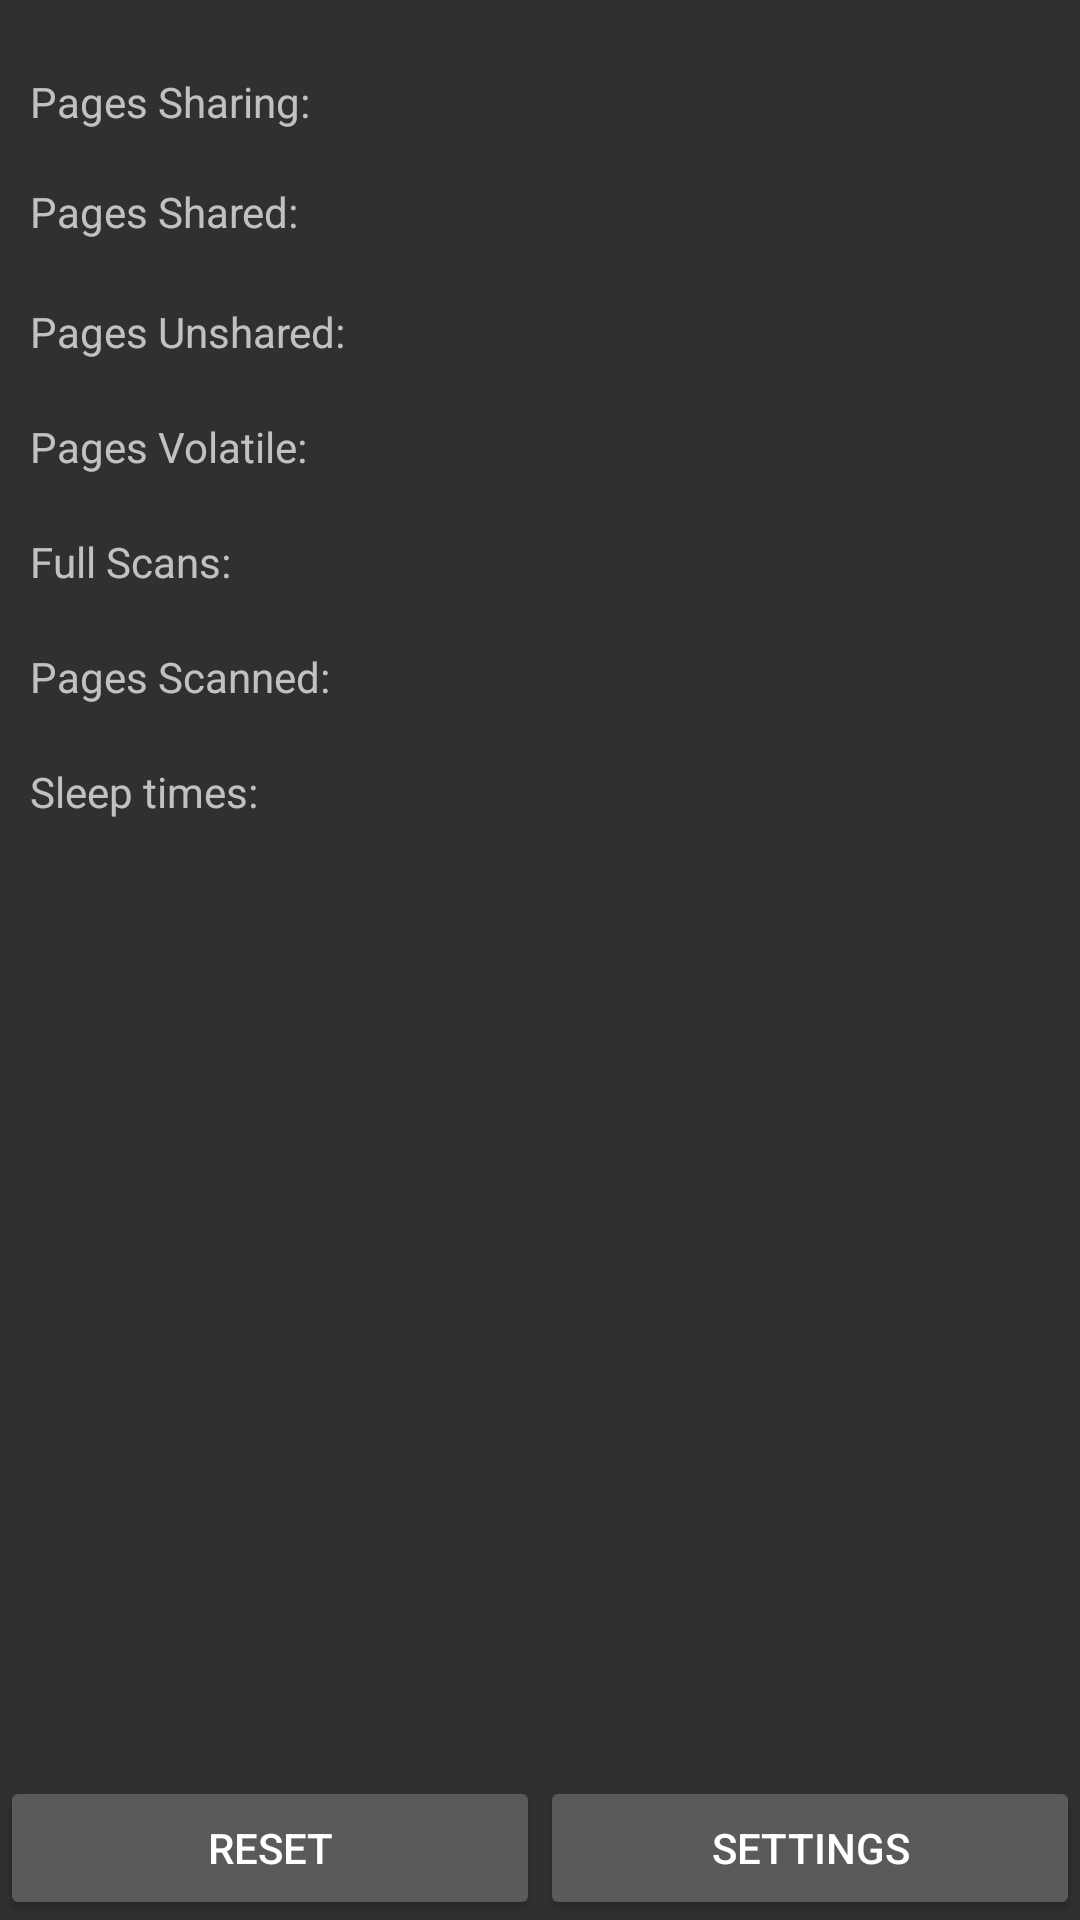

Produce the Android XML layout that renders to this screen, including the resource entries it uses.
<!-- AndroidManifest.xml: application theme Theme_Dark -->
<!-- res/layout/ksm_settings.xml -->
<?xml version="1.0" encoding="utf-8"?>
    <RelativeLayout  xmlns:android="http://schemas.android.com/apk/res/android"
        android:layout_width="fill_parent"
        android:layout_height="wrap_content">
    <ScrollView
        android:layout_width="fill_parent"
        android:layout_height="fill_parent"
        android:fillViewport="true">
    <LinearLayout
        android:orientation="vertical"
        android:layout_width="match_parent"
        android:layout_height="wrap_content"
        android:paddingTop="20dip"
        android:id="@+id/preview"
        android:paddingBottom="20dip">

        <LinearLayout
            android:layout_width="fill_parent"
            android:layout_height="wrap_content"
            android:layout_gravity="bottom"
            android:layout_marginBottom="10dp"
            android:id="@+id/relativeLayout3"
            android:orientation="horizontal"
            android:paddingStart="10dp"
            android:paddingEnd="10dp"
            android:paddingBottom="4dp">

            <TextView
                android:layout_width="wrap_content"
                android:layout_height="wrap_content"
                android:text="@string/ksm_pagsharing"
                android:id="@+id/t5" />

            <TextView
                android:layout_width="match_parent"
                android:layout_height="wrap_content"
                android:id="@+id/t6"
                android:textSize="18sp"
                android:textStyle="bold"
                android:gravity="end"/>
        </LinearLayout>

        <LinearLayout
            android:layout_width="fill_parent"
            android:layout_height="wrap_content"
            android:layout_marginBottom="10dp"
            android:id="@+id/relativeLayout1"
            android:paddingStart="10dp"
            android:paddingEnd="10dp"
            android:paddingBottom="4dp">

            <TextView
                android:layout_width="wrap_content"
                android:layout_height="wrap_content"
                android:text="@string/ksm_pagshared"
                android:id="@+id/t1"
                android:layout_gravity="center" />

            <TextView
                android:layout_width="match_parent"
                android:layout_height="wrap_content"
                android:id="@+id/t2"
                android:textSize="18sp"
                android:textStyle="bold"
                android:gravity="end" />
        </LinearLayout>

        <LinearLayout
            android:layout_width="fill_parent"
            android:layout_height="wrap_content"
            android:layout_gravity="bottom"
            android:layout_marginBottom="10dp"
            android:id="@+id/relativeLayout2"
            android:paddingStart="10dp"
            android:paddingEnd="10dp"
            android:paddingBottom="4dp">

            <TextView
                android:layout_width="wrap_content"
                android:layout_height="wrap_content"
                android:text="@string/ksm_pagunshared"
                android:id="@+id/t3" />

            <TextView
                android:layout_width="match_parent"
                android:layout_height="wrap_content"
                android:id="@+id/t4"
                android:textSize="18sp"
                android:textStyle="bold"
                android:gravity="end"/>
        </LinearLayout>

        <LinearLayout
            android:layout_width="fill_parent"
            android:layout_height="wrap_content"
            android:layout_gravity="bottom"
            android:layout_marginBottom="10dp"
            android:id="@+id/relativeLayout4"
            android:paddingStart="10dp"
            android:paddingEnd="10dp"
            android:paddingBottom="4dp">

            <TextView
                android:layout_width="wrap_content"
                android:layout_height="wrap_content"
                android:text="@string/ksm_pagvolatile"
                android:id="@+id/t7" />

            <TextView
                android:layout_width="match_parent"
                android:layout_height="wrap_content"
                android:id="@+id/t8"
                android:textSize="18sp"
                android:textStyle="bold"
                android:gravity="end"/>
        </LinearLayout>

        <LinearLayout
            android:layout_width="fill_parent"
            android:layout_height="wrap_content"
            android:layout_gravity="bottom"
            android:layout_marginBottom="10dp"
            android:id="@+id/relativeLayout5"
            android:paddingStart="10dp"
            android:paddingEnd="10dp"
            android:paddingBottom="4dp">

            <TextView
                android:layout_width="wrap_content"
                android:layout_height="wrap_content"
                android:text="@string/ksm_fullscans"
                android:id="@+id/t9" />

            <TextView
                android:layout_width="match_parent"
                android:layout_height="wrap_content"
                android:id="@+id/t10"
                android:textSize="18sp"
                android:textStyle="bold"
                android:gravity="end"/>
        </LinearLayout>

        <LinearLayout
            android:layout_width="fill_parent"
            android:layout_height="wrap_content"
            android:layout_gravity="bottom"
            android:layout_marginBottom="10dp"
            android:id="@+id/relativeLayout7"
            android:paddingStart="10dp"
            android:paddingEnd="10dp"
            android:paddingBottom="4dp">
            <TextView
                android:layout_width="wrap_content"
                android:layout_height="wrap_content"
                android:text="@string/ksm_pages_scanned"
                android:id="@+id/t13" />
            <TextView
                android:layout_width="match_parent"
                android:layout_height="wrap_content"
                android:id="@+id/t14"
                android:textSize="18sp"
                android:textStyle="bold"
                android:gravity="end"/>
        </LinearLayout>
        <LinearLayout
            android:layout_width="fill_parent"
            android:layout_height="wrap_content"
            android:layout_gravity="bottom"
            android:layout_marginBottom="10dp"
            android:id="@+id/relativeLayout6"
            android:paddingStart="10dp"
            android:paddingEnd="10dp"
            android:paddingBottom="4dp">

            <TextView
                android:layout_width="wrap_content"
                android:layout_height="wrap_content"
                android:text="@string/ksm_sleep_times"
                android:id="@+id/t11" />

            <TextView
                android:layout_width="match_parent"
                android:layout_height="wrap_content"
                android:id="@+id/t12"
                android:textSize="18sp"
                android:textStyle="bold"
                android:gravity="end"/>
        </LinearLayout>


    </LinearLayout>
</ScrollView>

    <LinearLayout
        android:orientation="horizontal"
        android:layout_width="fill_parent"
        android:layout_height="wrap_content"
        android:layout_alignParentEnd="false"
        android:layout_alignParentBottom="true">

        <Button
            android:layout_width="0dp"
            android:layout_height="wrap_content"
            android:text="@string/mt_reset"
            android:id="@+id/rst"
            android:layout_weight="0.5" />

        <Button
            android:layout_width="0dp"
            android:layout_height="wrap_content"
            android:text="@string/ksm_adv_title"
            android:id="@+id/ksm_settings"
            android:layout_weight="0.5" />
    </LinearLayout>
</RelativeLayout>
<!-- resources referenced by this layout -->
<resources>
  <string name="ksm_adv_title">Settings</string>
  <string name="ksm_fullscans">Full Scans:</string>
  <string name="ksm_pages_scanned">Pages Scanned:</string>
  <string name="ksm_pagshared">Pages Shared:</string>
  <string name="ksm_pagsharing">Pages Sharing:</string>
  <string name="ksm_pagunshared">Pages Unshared:</string>
  <string name="ksm_pagvolatile">Pages Volatile:</string>
  <string name="ksm_sleep_times">Sleep times:</string>
  <string name="mt_reset">Reset</string>
  <style name="Theme_Dark" parent="android:Theme.Material">
          
          <item name="android:colorPrimary">@color/primary</item>
          <item name="android:colorPrimaryDark">@color/primary_dark</item>
          <item name="android:colorAccent">@color/accent</item>
          <item name="android:navigationBarColor">@color/primary_dark</item>
      </style>
  <color name="primary">#ffff0000</color>
  <color name="primary_dark">#ffe10505</color>
  <color name="accent">#ff892e8b</color>
</resources>
